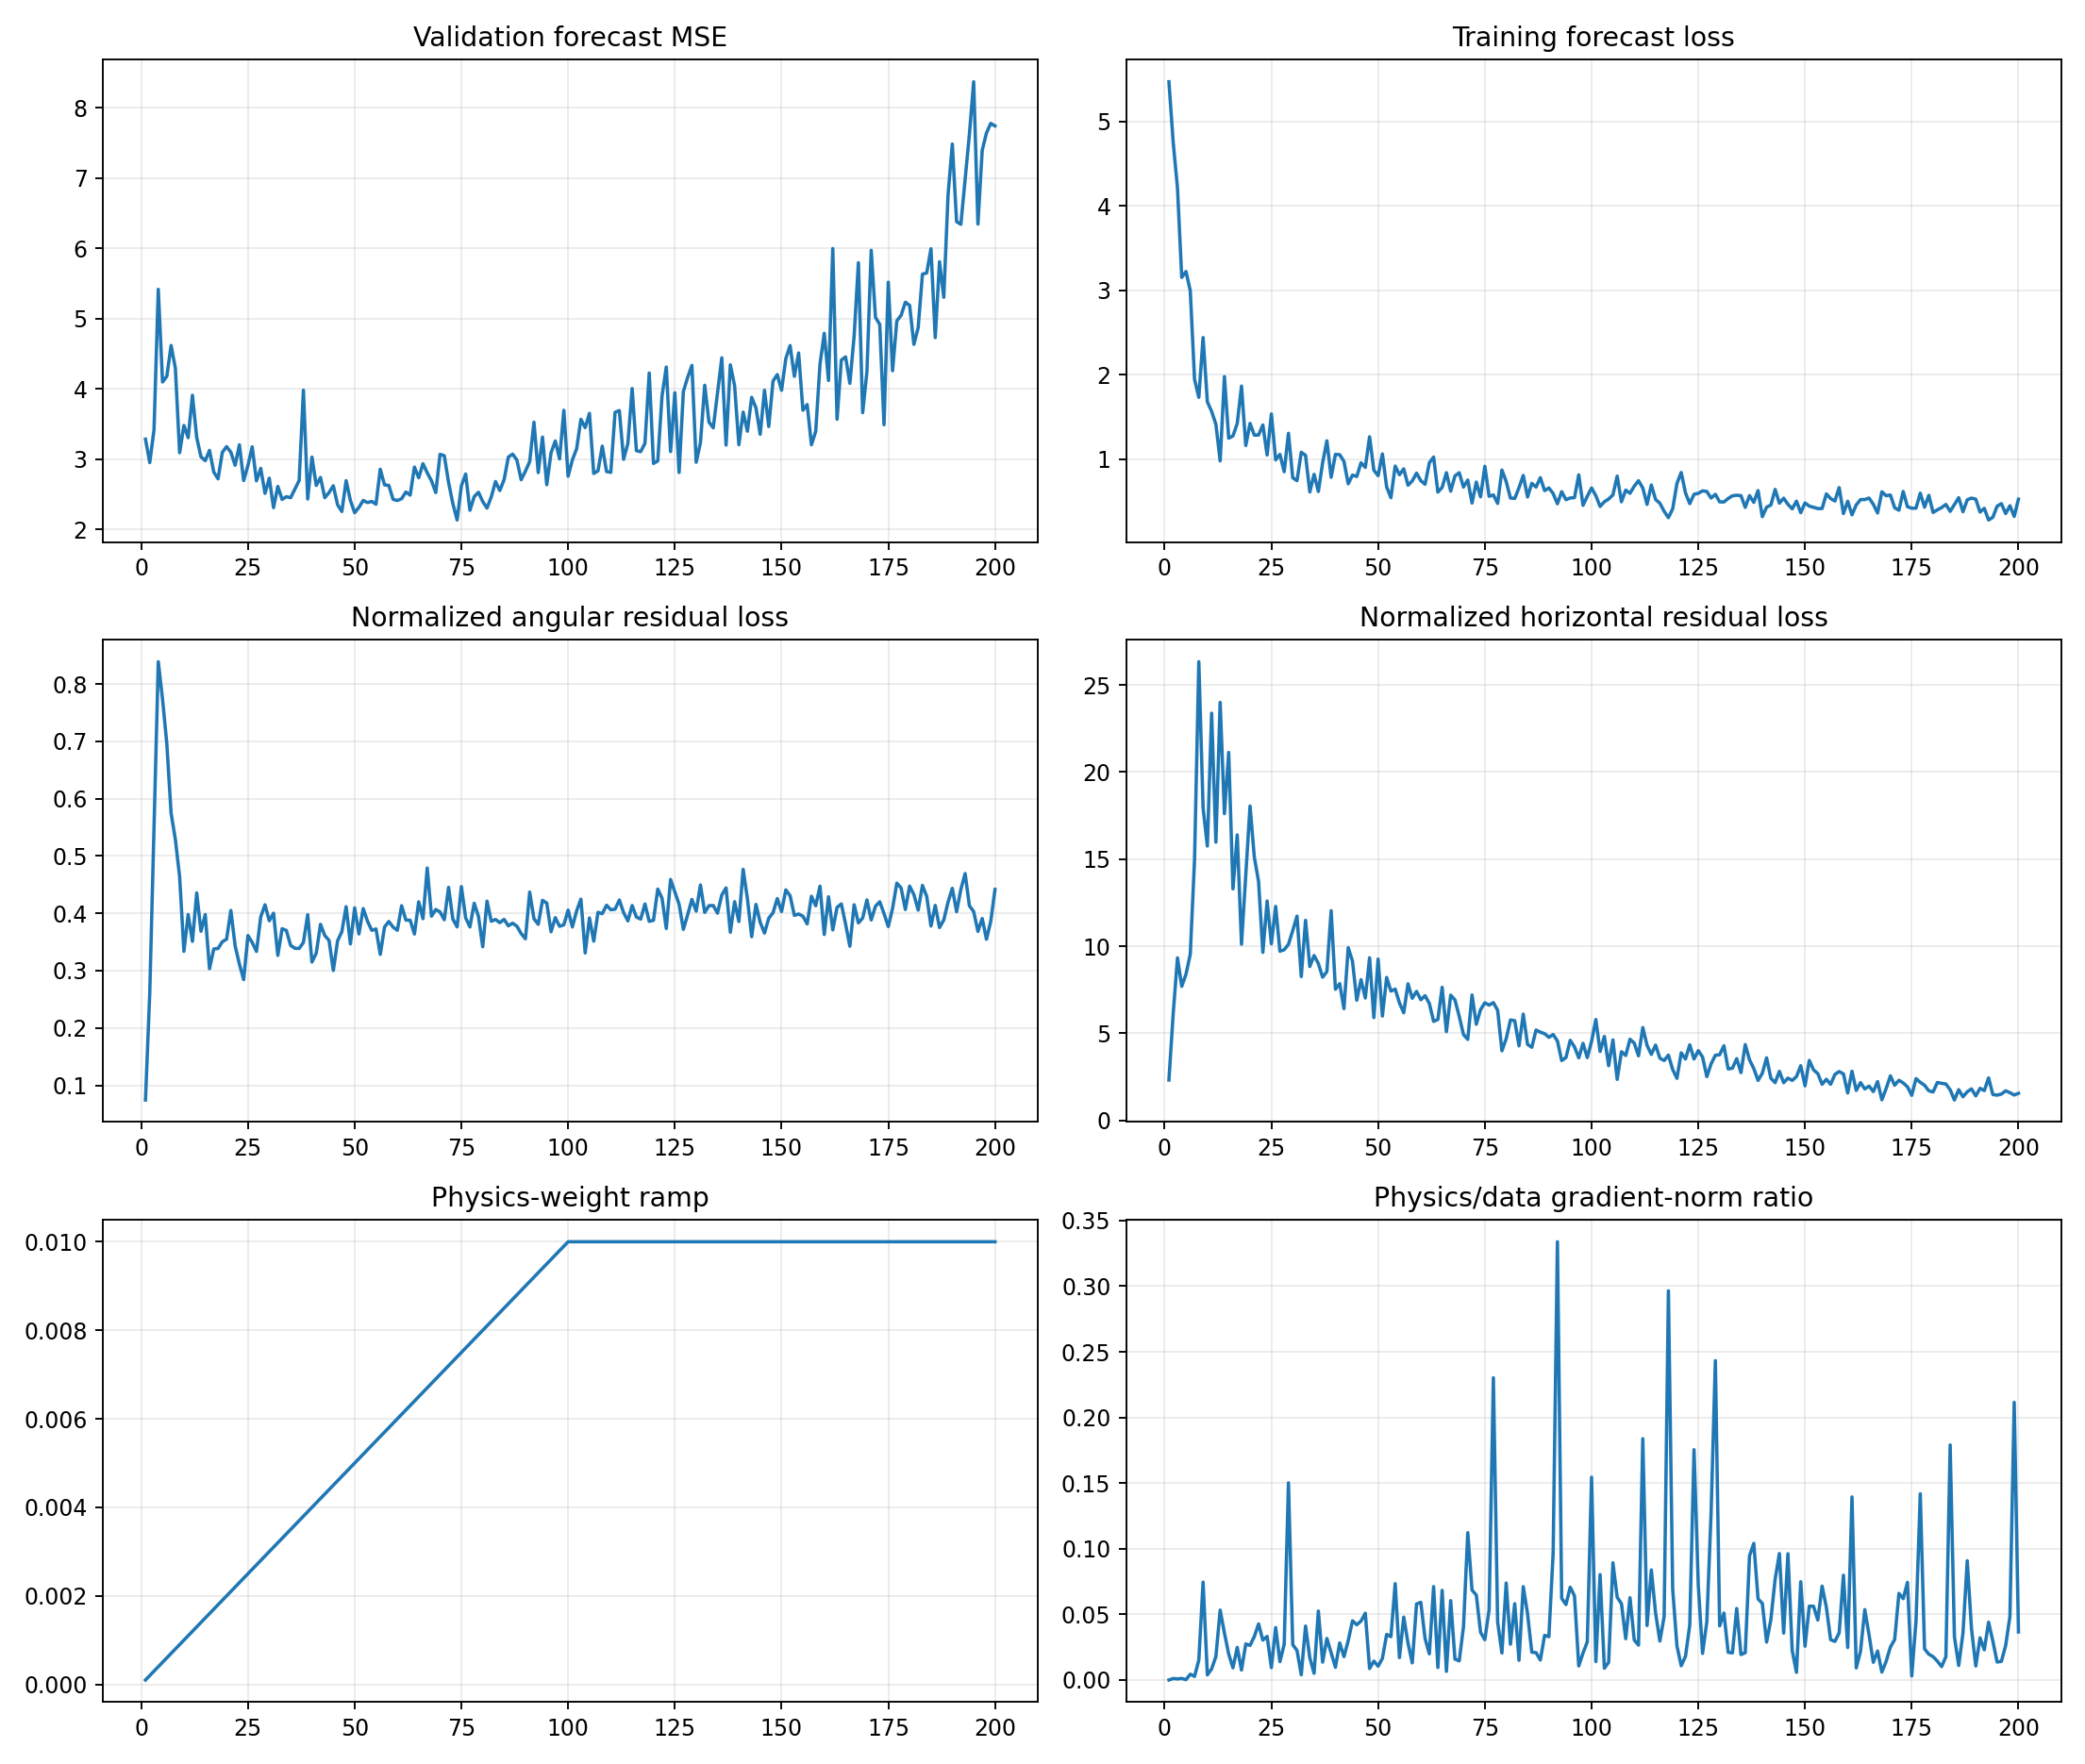

The file beside this chart, header and first rows:
epoch, target_physics_weight, current_physics_weight, validation_forecast_mse, physics_to_data_gradient_ratio, train_total, train_data, train_cartpole_physics, train_angular_physics, train_horizontal_physics, train_data_gradient_l2, train_physics_gradient_l2
1, 0.01, 0.0001, 3.286, 2.7163532035540804e-05, 5.471, 5.471, 2.393, 0.07433, 2.319, 1.666, 0.4525
2, 0.01, 0.0002, 2.952, 0.001136, 4.753, 4.751, 6.395, 0.2607, 6.134, 2.774, 15.76
3, 0.01, 0.0003, 3.42, 0.0008377, 4.217, 4.214, 9.886, 0.5525, 9.334, 9.982, 27.87
4, 0.01, 0.0004, 5.416, 0.001198, 3.156, 3.153, 8.535, 0.8388, 7.696, 10.18, 30.49
5, 0.01, 0.0005, 4.099, 0.0002845, 3.228, 3.223, 9.169, 0.7732, 8.396, 39.32, 22.37
6, 0.01, 0.0006, 4.179, 0.004435, 3.001, 2.995, 10.24, 0.6959, 9.546, 3.194, 23.61
7, 0.01, 0.0007, 4.618, 0.002753, 1.957, 1.946, 15.55, 0.5748, 14.97, 9.187, 36.14
8, 0.01, 0.0008, 4.295, 0.0153, 1.754, 1.733, 26.86, 0.529, 26.33, 11.52, 220.4
9, 0.01, 0.0009, 3.093, 0.07455, 2.457, 2.441, 18.41, 0.4638, 17.95, 2.43, 201.3
10, 0.01, 0.001, 3.481, 0.003918, 1.696, 1.68, 16.09, 0.3337, 15.75, 3.748, 14.69
11, 0.01, 0.0011, 3.307, 0.008446, 1.592, 1.566, 23.78, 0.3979, 23.38, 6.911, 53.07
12, 0.01, 0.0012, 3.91, 0.01793, 1.433, 1.413, 16.33, 0.3511, 15.97, 7.127, 106.5
13, 0.01, 0.0013, 3.31, 0.05327, 1.012, 0.9802, 24.43, 0.4355, 24, 2.024, 82.92
14, 0.01, 0.0014, 3.036, 0.03579, 2.004, 1.979, 17.98, 0.3686, 17.61, 1.8, 46.01
15, 0.01, 0.0015, 2.98, 0.01979, 1.281, 1.248, 21.52, 0.398, 21.13, 5.949, 78.49
16, 0.01, 0.0016, 3.127, 0.009277, 1.298, 1.276, 13.6, 0.3034, 13.29, 8.297, 48.11
17, 0.01, 0.0017, 2.818, 0.02486, 1.451, 1.423, 16.73, 0.3378, 16.39, 3.496, 51.13
18, 0.01, 0.0018, 2.722, 0.007624, 1.885, 1.866, 10.45, 0.3387, 10.11, 4.862, 20.59
19, 0.01, 0.0019, 3.098, 0.02749, 1.189, 1.162, 14.44, 0.3504, 14.09, 3.337, 48.28
20, 0.01, 0.002, 3.18, 0.02639, 1.461, 1.424, 18.41, 0.3549, 18.05, 6.219, 82.06
21, 0.01, 0.0021, 3.1, 0.03309, 1.318, 1.285, 15.52, 0.405, 15.12, 6.124, 96.5
22, 0.01, 0.0022, 2.915, 0.04273, 1.317, 1.286, 14.06, 0.3433, 13.71, 2.498, 48.52
23, 0.01, 0.0023, 3.205, 0.03037, 1.428, 1.405, 9.961, 0.3115, 9.65, 3.297, 43.53
24, 0.01, 0.0024, 2.698, 0.03328, 1.08, 1.049, 12.88, 0.2843, 12.6, 5.266, 73.03
25, 0.01, 0.0025, 2.912, 0.009424, 1.562, 1.536, 10.5, 0.3612, 10.14, 12, 45.24
26, 0.01, 0.0026, 3.177, 0.03998, 1.025, 0.992, 12.64, 0.3492, 12.29, 4.68, 71.96
27, 0.01, 0.0027, 2.693, 0.01404, 1.084, 1.057, 10.05, 0.3335, 9.713, 8.147, 42.38
28, 0.01, 0.0028, 2.87, 0.02716, 0.8798, 0.8513, 10.19, 0.3938, 9.795, 2.639, 25.6
29, 0.01, 0.0029, 2.515, 0.1502, 1.337, 1.307, 10.52, 0.4149, 10.11, 1.706, 88.36
30, 0.01, 0.003, 2.731, 0.02693, 0.8138, 0.78, 11.29, 0.387, 10.9, 6.524, 58.56
31, 0.01, 0.0031, 2.311, 0.02253, 0.7833, 0.7457, 12.13, 0.4003, 11.73, 3.75, 27.25
32, 0.01, 0.0032, 2.614, 0.003986, 1.11, 1.082, 8.585, 0.3266, 8.258, 12.25, 15.26
33, 0.01, 0.0033, 2.429, 0.04114, 1.084, 1.045, 11.86, 0.3732, 11.49, 8.25, 102.8
34, 0.01, 0.0034, 2.468, 0.01696, 0.6426, 0.6113, 9.205, 0.3701, 8.835, 3.425, 17.09
35, 0.01, 0.0035, 2.453, 0.005137, 0.8548, 0.8205, 9.809, 0.3441, 9.465, 5.213, 7.652
36, 0.01, 0.0036, 2.577, 0.05255, 0.6508, 0.6172, 9.346, 0.339, 9.007, 3.699, 53.99
37, 0.01, 0.0037, 2.698, 0.01363, 0.9881, 0.9565, 8.559, 0.3387, 8.22, 10.73, 39.54
38, 0.01, 0.0038, 3.982, 0.03168, 1.252, 1.218, 8.891, 0.3493, 8.541, 1.481, 12.35
39, 0.01, 0.0039, 2.435, 0.02055, 0.8343, 0.7858, 12.44, 0.3977, 12.04, 9.578, 50.47
40, 0.01, 0.004, 3.031, 0.009666, 1.088, 1.057, 7.845, 0.315, 7.53, 5.486, 13.26
41, 0.01, 0.0041, 2.628, 0.02828, 1.087, 1.053, 8.182, 0.3305, 7.852, 5.212, 35.95
42, 0.01, 0.0042, 2.741, 0.01781, 1.002, 0.9731, 6.795, 0.3808, 6.414, 3.214, 13.63
43, 0.01, 0.0043, 2.454, 0.03003, 0.7527, 0.7085, 10.28, 0.3614, 9.92, 12.69, 88.62
44, 0.01, 0.0044, 2.527, 0.04514, 0.8536, 0.8118, 9.49, 0.3526, 9.138, 5.312, 54.49
45, 0.01, 0.0045, 2.623, 0.04211, 0.8272, 0.7948, 7.199, 0.3003, 6.898, 2.438, 22.82
46, 0.01, 0.0046, 2.354, 0.04494, 0.9962, 0.9574, 8.431, 0.3521, 8.079, 6.287, 61.42
47, 0.01, 0.0047, 2.257, 0.05091, 0.9375, 0.9028, 7.395, 0.368, 7.027, 2.91, 31.52
48, 0.01, 0.0048, 2.696, 0.008757, 1.312, 1.266, 9.749, 0.4116, 9.337, 4.948, 9.028
49, 0.01, 0.0049, 2.415, 0.01441, 0.9009, 0.8703, 6.247, 0.3466, 5.901, 8.746, 25.72
50, 0.01, 0.005, 2.24, 0.01056, 0.8528, 0.8045, 9.671, 0.4096, 9.261, 5.867, 12.39
51, 0.01, 0.0051, 2.316, 0.01645, 1.095, 1.063, 6.355, 0.364, 5.991, 16.21, 52.28
52, 0.01, 0.0052, 2.414, 0.03473, 0.7156, 0.6708, 8.615, 0.4083, 8.207, 4.063, 27.14
53, 0.01, 0.0053, 2.384, 0.03301, 0.585, 0.5436, 7.811, 0.3865, 7.425, 5.704, 35.53
54, 0.01, 0.0054, 2.4, 0.07343, 0.9611, 0.9184, 7.908, 0.3703, 7.537, 2.525, 34.33
55, 0.01, 0.0055, 2.361, 0.01707, 0.8549, 0.8157, 7.116, 0.3727, 6.744, 5.569, 17.28
56, 0.01, 0.0056, 2.858, 0.04793, 0.9216, 0.8851, 6.508, 0.3284, 6.18, 2.054, 17.59
57, 0.01, 0.0057, 2.635, 0.02815, 0.7384, 0.6916, 8.218, 0.376, 7.842, 7.791, 38.48
58, 0.01, 0.0058, 2.629, 0.01304, 0.7857, 0.7428, 7.399, 0.3858, 7.013, 20.07, 45.13
59, 0.01, 0.0059, 2.43, 0.05793, 0.8809, 0.835, 7.784, 0.3759, 7.408, 4.265, 41.88
60, 0.01, 0.006, 2.414, 0.05921, 0.7891, 0.7453, 7.299, 0.3704, 6.928, 5.548, 54.75
... 140 more rows
